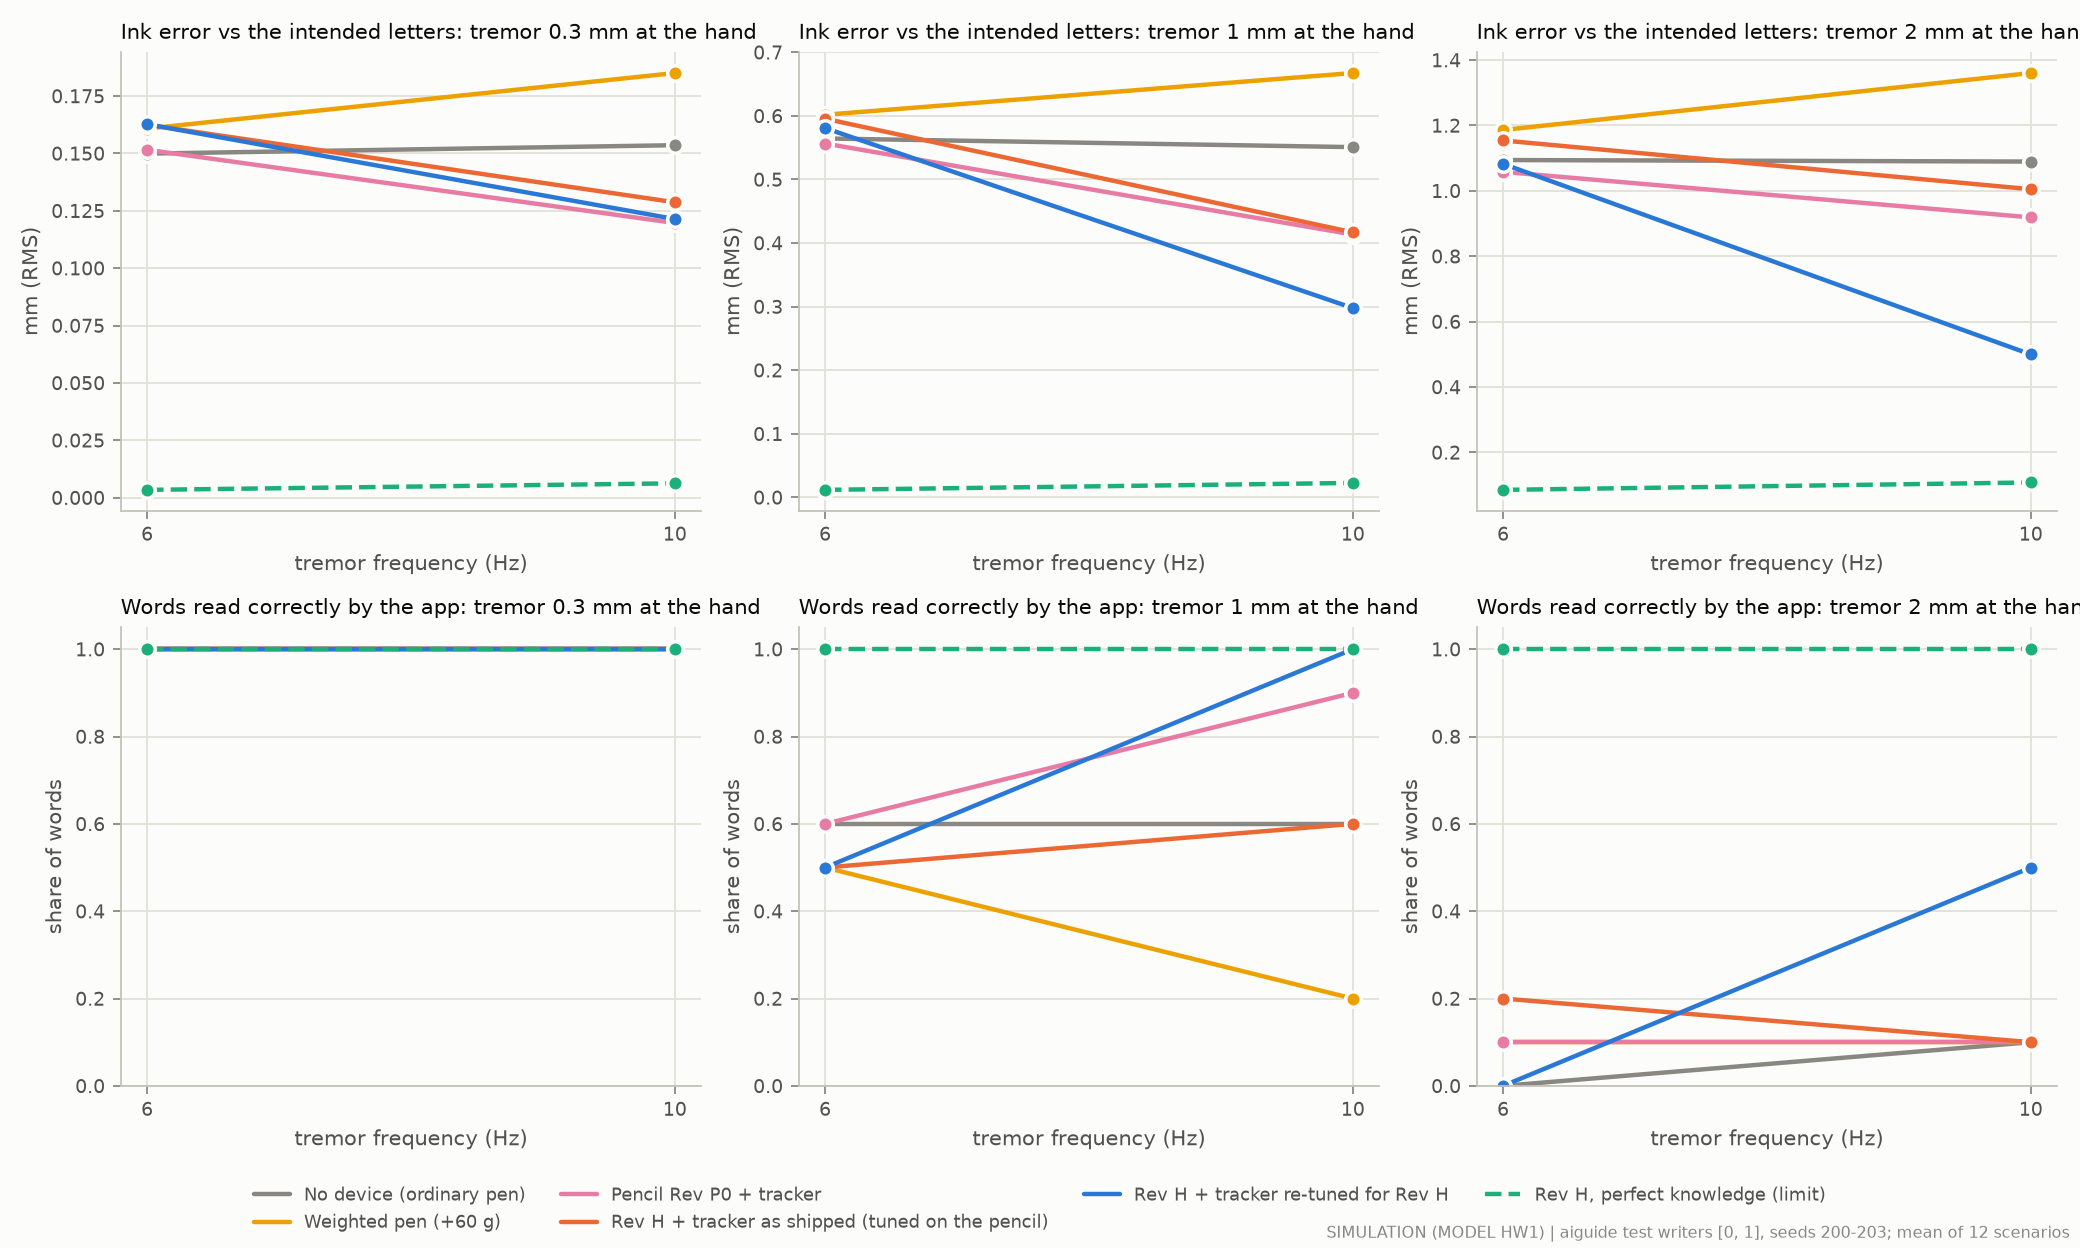

The data file committed next to this chart (first rows):
panel, series, x, y
Ink error vs the intended letters: tremo…, No device (ordinary pen), 6.0, 0.1499
Ink error vs the intended letters: tremo…, No device (ordinary pen), 10.0, 0.1536
Ink error vs the intended letters: tremo…, Weighted pen (+60 g), 6.0, 0.1608
Ink error vs the intended letters: tremo…, Weighted pen (+60 g), 10.0, 0.185
Ink error vs the intended letters: tremo…, Pencil Rev P0 + tracker, 6.0, 0.1516
Ink error vs the intended letters: tremo…, Pencil Rev P0 + tracker, 10.0, 0.1197
Ink error vs the intended letters: tremo…, Rev H + tracker as shipped (tuned on the…, 6.0, 0.1625
Ink error vs the intended letters: tremo…, Rev H + tracker as shipped (tuned on the…, 10.0, 0.1287
Ink error vs the intended letters: tremo…, Rev H + tracker re-tuned for Rev H, 6.0, 0.1627
Ink error vs the intended letters: tremo…, Rev H + tracker re-tuned for Rev H, 10.0, 0.1214
Ink error vs the intended letters: tremo…, Rev H, perfect knowledge (limit), 6.0, 0.003409
Ink error vs the intended letters: tremo…, Rev H, perfect knowledge (limit), 10.0, 0.00626
Ink error vs the intended letters: tremo…, No device (ordinary pen), 6.0, 0.5645
Ink error vs the intended letters: tremo…, No device (ordinary pen), 10.0, 0.5509
Ink error vs the intended letters: tremo…, Weighted pen (+60 g), 6.0, 0.6018
Ink error vs the intended letters: tremo…, Weighted pen (+60 g), 10.0, 0.6674
Ink error vs the intended letters: tremo…, Pencil Rev P0 + tracker, 6.0, 0.5565
Ink error vs the intended letters: tremo…, Pencil Rev P0 + tracker, 10.0, 0.4134
Ink error vs the intended letters: tremo…, Rev H + tracker as shipped (tuned on the…, 6.0, 0.5955
Ink error vs the intended letters: tremo…, Rev H + tracker as shipped (tuned on the…, 10.0, 0.4168
Ink error vs the intended letters: tremo…, Rev H + tracker re-tuned for Rev H, 6.0, 0.5808
Ink error vs the intended letters: tremo…, Rev H + tracker re-tuned for Rev H, 10.0, 0.2978
Ink error vs the intended letters: tremo…, Rev H, perfect knowledge (limit), 6.0, 0.01182
Ink error vs the intended letters: tremo…, Rev H, perfect knowledge (limit), 10.0, 0.02276
Ink error vs the intended letters: tremo…, No device (ordinary pen), 6.0, 1.094
Ink error vs the intended letters: tremo…, No device (ordinary pen), 10.0, 1.09
Ink error vs the intended letters: tremo…, Weighted pen (+60 g), 6.0, 1.186
Ink error vs the intended letters: tremo…, Weighted pen (+60 g), 10.0, 1.36
Ink error vs the intended letters: tremo…, Pencil Rev P0 + tracker, 6.0, 1.058
Ink error vs the intended letters: tremo…, Pencil Rev P0 + tracker, 10.0, 0.9188
Ink error vs the intended letters: tremo…, Rev H + tracker as shipped (tuned on the…, 6.0, 1.154
Ink error vs the intended letters: tremo…, Rev H + tracker as shipped (tuned on the…, 10.0, 1.005
Ink error vs the intended letters: tremo…, Rev H + tracker re-tuned for Rev H, 6.0, 1.083
Ink error vs the intended letters: tremo…, Rev H + tracker re-tuned for Rev H, 10.0, 0.4995
Ink error vs the intended letters: tremo…, Rev H, perfect knowledge (limit), 6.0, 0.08537
Ink error vs the intended letters: tremo…, Rev H, perfect knowledge (limit), 10.0, 0.108
Words read correctly by the app: tremor …, No device (ordinary pen), 6.0, 1.0
Words read correctly by the app: tremor …, No device (ordinary pen), 10.0, 1.0
Words read correctly by the app: tremor …, Weighted pen (+60 g), 6.0, 1.0
Words read correctly by the app: tremor …, Weighted pen (+60 g), 10.0, 1.0
Words read correctly by the app: tremor …, Pencil Rev P0 + tracker, 6.0, 1.0
Words read correctly by the app: tremor …, Pencil Rev P0 + tracker, 10.0, 1.0
Words read correctly by the app: tremor …, Rev H + tracker as shipped (tuned on the…, 6.0, 1.0
Words read correctly by the app: tremor …, Rev H + tracker as shipped (tuned on the…, 10.0, 1.0
Words read correctly by the app: tremor …, Rev H + tracker re-tuned for Rev H, 6.0, 1.0
Words read correctly by the app: tremor …, Rev H + tracker re-tuned for Rev H, 10.0, 1.0
Words read correctly by the app: tremor …, Rev H, perfect knowledge (limit), 6.0, 1.0
Words read correctly by the app: tremor …, Rev H, perfect knowledge (limit), 10.0, 1.0
Words read correctly by the app: tremor …, No device (ordinary pen), 6.0, 0.6
Words read correctly by the app: tremor …, No device (ordinary pen), 10.0, 0.6
Words read correctly by the app: tremor …, Weighted pen (+60 g), 6.0, 0.5
Words read correctly by the app: tremor …, Weighted pen (+60 g), 10.0, 0.2
Words read correctly by the app: tremor …, Pencil Rev P0 + tracker, 6.0, 0.6
Words read correctly by the app: tremor …, Pencil Rev P0 + tracker, 10.0, 0.9
Words read correctly by the app: tremor …, Rev H + tracker as shipped (tuned on the…, 6.0, 0.5
Words read correctly by the app: tremor …, Rev H + tracker as shipped (tuned on the…, 10.0, 0.6
Words read correctly by the app: tremor …, Rev H + tracker re-tuned for Rev H, 6.0, 0.5
Words read correctly by the app: tremor …, Rev H + tracker re-tuned for Rev H, 10.0, 1.0
Words read correctly by the app: tremor …, Rev H, perfect knowledge (limit), 6.0, 1.0
Words read correctly by the app: tremor …, Rev H, perfect knowledge (limit), 10.0, 1.0
... 12 more rows
